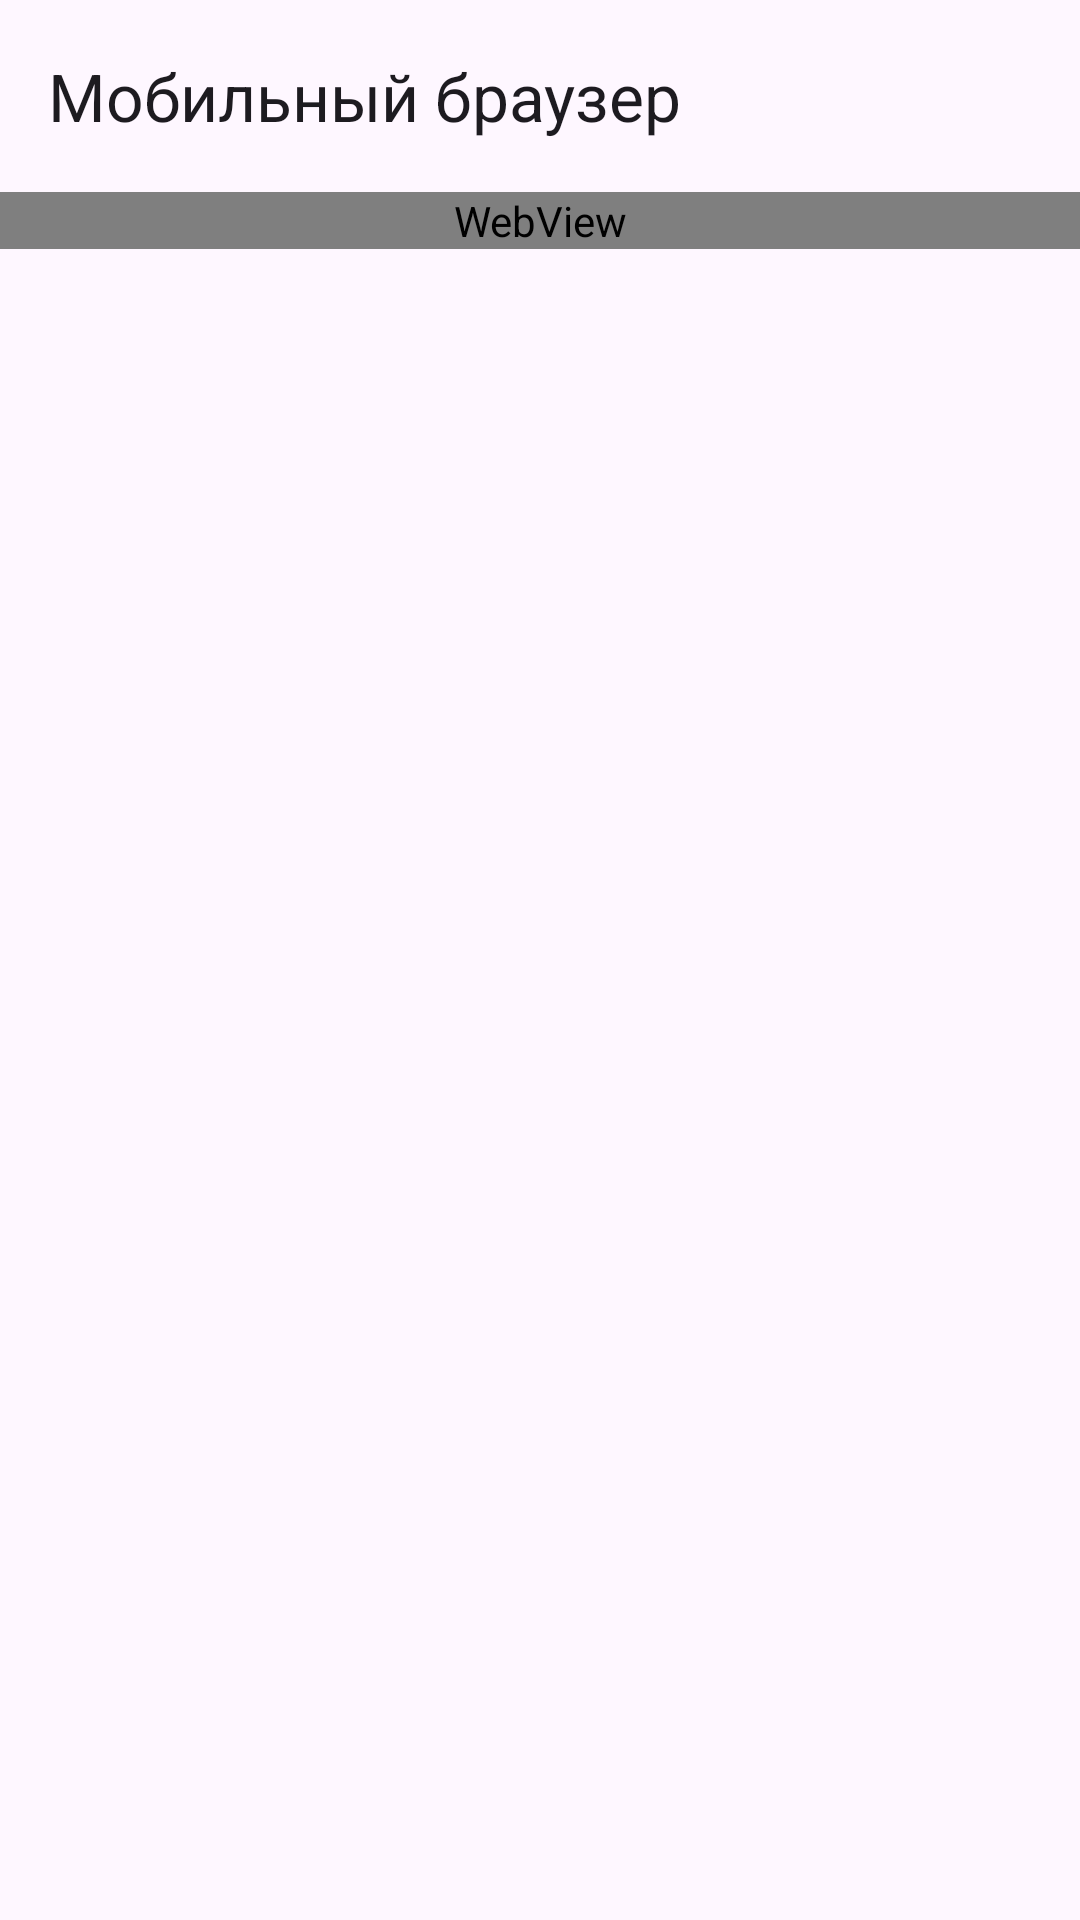

Produce the Android XML layout that renders to this screen, including the resource entries it uses.
<!-- AndroidManifest.xml: application theme Theme.TaskWebGridCardView -->
<!-- res/layout/activity_web_view.xml -->
<?xml version="1.0" encoding="utf-8"?>
<LinearLayout xmlns:android="http://schemas.android.com/apk/res/android"
    xmlns:app="http://schemas.android.com/apk/res-auto"
    xmlns:tools="http://schemas.android.com/tools"
    android:id="@+id/main"
    android:layout_width="match_parent"
    android:layout_height="match_parent"
    android:orientation="vertical"
    tools:context=".WebViewActivity">

    <androidx.appcompat.widget.Toolbar
        android:id="@+id/toolbar"
        app:title="Мобильный браузер"
        android:layout_width="match_parent"
        android:layout_height="wrap_content" />

    <WebView
        android:id="@+id/webView"
        android:layout_width="match_parent"
        android:layout_height="wrap_content" />

</LinearLayout>
<!-- resources referenced by this layout -->
<resources>
  <style name="Theme.TaskWebGridCardView" parent="Base.Theme.TaskWebGridCardView" />
  <style name="Base.Theme.TaskWebGridCardView" parent="Theme.Material3.DayNight.NoActionBar">
          
          
      </style>
</resources>
